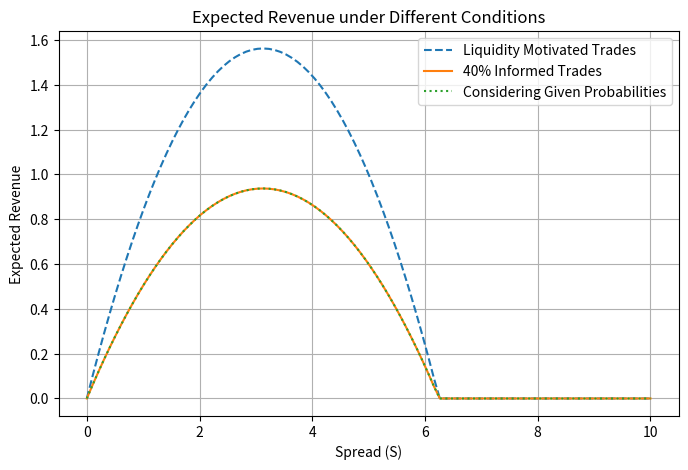

Source code (Python):
import numpy as np
import matplotlib.pyplot as plt


# Define parameters
P_0 = 51  # Initial price
Pi_I = 0.4  # Probability of informed trade
S_values = np.linspace(0, 10, 100)  # Spread values

# Compute probability functions
Pi_LB_S = 0.5 - 0.08 * S_values
Pi_LS_S = 0.5 - 0.08 * S_values

# Ensure probabilities remain within [0,0.5] range
Pi_LB_S = np.clip(Pi_LB_S, 0, 0.5)
Pi_LS_S = np.clip(Pi_LS_S, 0, 0.5)

# Expected revenue calculations
# 1. All trades are liquidity-motivated
expected_revenue_liq = (Pi_LB_S + Pi_LS_S) * S_values

# 2. 40% chance of informed trade
expected_revenue_informed = ((1 - Pi_I) * (Pi_LB_S + Pi_LS_S) * S_values)

# 3. Considering the given probabilities
expected_revenue_considering = (1 - Pi_I) * (Pi_LB_S + Pi_LS_S) * S_values

# Plot expected revenue under different conditions
plt.figure(figsize=(8, 5))
plt.plot(S_values, expected_revenue_liq, label="Liquidity Motivated Trades", linestyle="dashed")
plt.plot(S_values, expected_revenue_informed, label="40% Informed Trades")
plt.plot(S_values, expected_revenue_considering, label="Considering Given Probabilities", linestyle="dotted")

plt.xlabel("Spread (S)")
plt.ylabel("Expected Revenue")
plt.title("Expected Revenue under Different Conditions")
plt.legend()
plt.grid(True)
plt.show()
